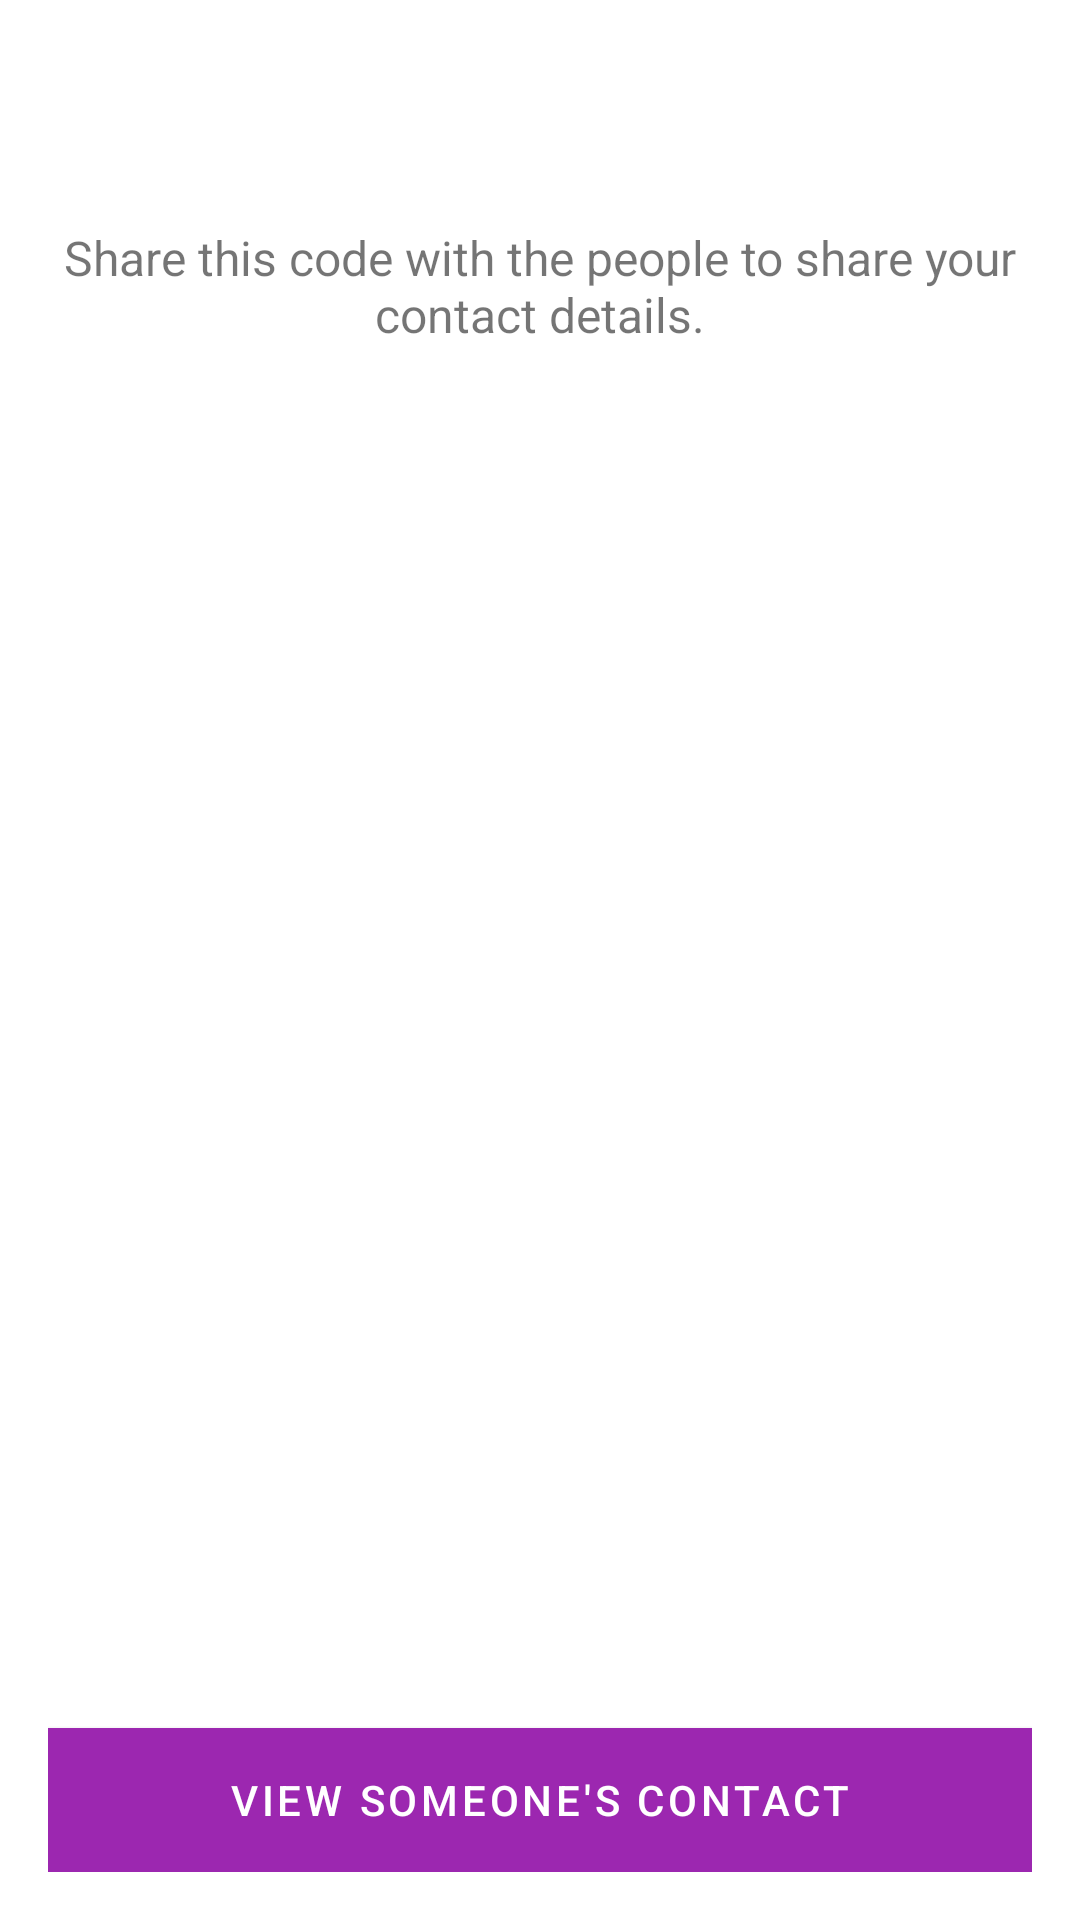

Layout XML and referenced resources for this Android screen:
<!-- AndroidManifest.xml: application theme Theme.Wanderwand -->
<!-- res/layout/activity_share_contact.xml -->
<?xml version="1.0" encoding="utf-8"?>
<androidx.coordinatorlayout.widget.CoordinatorLayout android:id="@+id/activityShareContact"
    xmlns:android="http://schemas.android.com/apk/res/android"
    android:layout_width="match_parent"
    android:layout_height="match_parent"
    android:background="@color/white"
    xmlns:tools="http://schemas.android.com/tools">

<RelativeLayout
    xmlns:android="http://schemas.android.com/apk/res/android"
    xmlns:tools="http://schemas.android.com/tools"
    android:layout_width="match_parent"
    android:layout_height="wrap_content"
    android:orientation="vertical"
    android:paddingBottom="@dimen/activity_vertical_margin"
    android:paddingLeft="@dimen/activity_horizontal_margin"
    android:paddingRight="@dimen/activity_horizontal_margin"
    android:paddingTop="@dimen/activity_vertical_margin"
    tools:context="com.example.wanderwand.utilities.ShareContactActivity">

    <ImageView
        android:id="@+id/im"
        android:layout_width="250dp"
        android:layout_height="250dp"
        android:layout_centerInParent="true"
        android:layout_gravity="center"
        android:contentDescription="@string/empty_description" />

    <TextView
        android:id="@+id/qr_text"
        android:layout_width="match_parent"
        android:layout_height="wrap_content"
        android:layout_alignParentEnd="true"
        android:layout_alignParentTop="true"
        android:layout_marginTop="54dp"
        android:gravity="center"
        android:paddingTop="5sp"
        android:text="@string/bottom_info_string"
        android:textSize="16sp" />

    <Button
        android:id="@+id/scan"
        android:layout_width="match_parent"
        android:layout_height="wrap_content"
        android:layout_alignParentBottom="true"
        android:layout_centerHorizontal="true"
        android:layout_marginBottom="45dp"
        android:background="@color/colorPrimary"
        android:text="@string/view_contact"
        android:textColor="@color/white" />

  </RelativeLayout>
</androidx.coordinatorlayout.widget.CoordinatorLayout>
<!-- resources referenced by this layout -->
<resources>
  <color name="colorPrimary">#03A9F4</color>
  <color name="white">#ffffff</color>
  <dimen name="activity_horizontal_margin">16dp</dimen>
  <dimen name="activity_vertical_margin">16dp</dimen>
  <string name="bottom_info_string">Share this code with the people to share your contact details.</string>
  <string name="empty_description">No description available.</string>
  <string name="view_contact">View someone\'s Contact</string>
  <style name="Theme.Wanderwand" parent="Theme.MaterialComponents.DayNight.DarkActionBar">
          
          <item name="colorPrimary">@color/purple_500</item>
          <item name="colorPrimaryVariant">@color/purple_700</item>
          <item name="colorOnPrimary">@color/white</item>
          
          <item name="colorSecondary">@color/teal_200</item>
          <item name="colorSecondaryVariant">@color/teal_700</item>
          <item name="colorOnSecondary">@color/black</item>
          
          <item name="android:statusBarColor" tools:targetApi="l">?attr/colorPrimaryVariant</item>
          
          <item name="colorSurface">@color/design_default_color_surface</item>
      </style>
  <color name="purple_500">#9C27B0</color>
  <color name="purple_700">#7B1FA2</color>
  <color name="teal_200">#80CBC4</color>
  <color name="teal_700">#00796B</color>
  <color name="black">#000000</color>
</resources>
